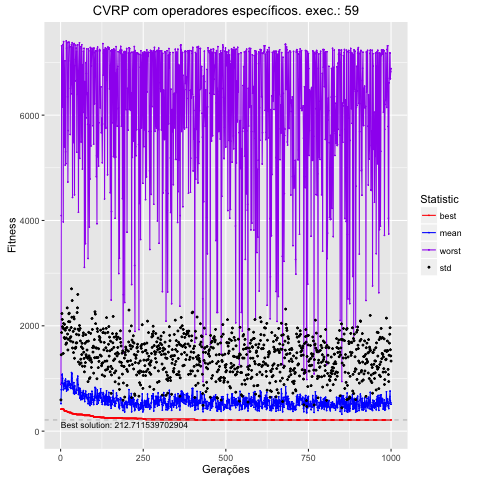

Source data for this figure (header and first rows):
, Total, Media, DesvPad, Minimo, Maximo
1, 52078, 520.8, 72.47, 418.2, 883.6
2, 78640, 786.4, 664.3, 418.2, 4092
3, 91318, 913.2, 957.9, 418.2, 7317
4, 106707, 1067, 1166, 418.2, 6294
5, 108075, 1081, 1041, 418.2, 6150
6, 100241, 1002, 980.5, 418.2, 6596
7, 90793, 907.9, 1050, 414, 7341
8, 78627, 786.3, 689.6, 414, 3974
9, 88680, 886.8, 1158, 414, 7395
10, 89496, 895, 1047, 414, 6478
11, 85988, 859.9, 916.9, 390.1, 5396
12, 92184, 921.8, 1107, 380.1, 6212
13, 80496, 805, 952.6, 380.1, 7032
14, 96020, 960.2, 956.2, 380.1, 5052
15, 98742, 987.4, 961.6, 380.1, 5302
16, 85030, 850.3, 799.9, 380.1, 5079
17, 82563, 825.6, 944.1, 380.1, 7409
18, 76170, 761.7, 913.1, 380.1, 7274
19, 82762, 827.6, 1140, 373.6, 7380
20, 94700, 947, 1393, 370.7, 7380
21, 79367, 793.7, 1050, 366.6, 6348
22, 78362, 783.6, 757.7, 361.4, 4730
23, 86444, 864.4, 879, 361.4, 5708
24, 90405, 904, 1174, 358, 7028
25, 94896, 949, 1279, 355.9, 7386
26, 93135, 931.4, 1309, 353.8, 7379
27, 87648, 876.5, 1042, 353.8, 7294
28, 90119, 901.2, 1176, 353.8, 7303
29, 82824, 828.2, 945.3, 353.8, 5633
30, 82859, 828.6, 882.7, 353.8, 6512
31, 80965, 809.6, 983.5, 353.8, 6637
32, 87975, 879.8, 1087, 351.4, 7297
33, 111101, 1111, 1591, 340.6, 7341
34, 100429, 1004, 1159, 334, 6405
35, 109183, 1092, 1388, 334, 7375
36, 81290, 812.9, 765.4, 334, 4437
37, 80447, 804.5, 887.8, 334, 6342
38, 84163, 841.6, 1052, 334, 7291
39, 72451, 724.5, 767, 331, 5480
40, 92056, 920.6, 1247, 329.9, 7332
41, 85090, 850.9, 1280, 329.9, 7360
42, 70309, 703.1, 680, 329.9, 4487
43, 85718, 857.2, 1084, 329.9, 6939
44, 74885, 748.9, 824.3, 329.9, 6650
45, 73214, 732.1, 844.7, 329.9, 7061
46, 72781, 727.8, 865.9, 322.7, 7329
47, 71903, 719, 955.5, 322.7, 7273
48, 79286, 792.9, 1046, 316.3, 7203
49, 77538, 775.4, 902.3, 316.3, 5295
50, 97176, 971.8, 1280, 316.3, 6670
51, 99884, 998.8, 1342, 316.3, 6395
52, 104386, 1044, 1552, 316.3, 7334
53, 88362, 883.6, 1053, 316.3, 6840
54, 69634, 696.3, 615.8, 316.3, 4156
55, 82261, 822.6, 1005, 316.3, 6443
56, 79048, 790.5, 1121, 316.3, 6636
57, 79762, 797.6, 1209, 316.3, 7375
58, 62810, 628.1, 642.1, 316.3, 5180
59, 81055, 810.5, 1139, 316.3, 6863
60, 76969, 769.7, 942.7, 316.3, 6652
... 940 more rows
